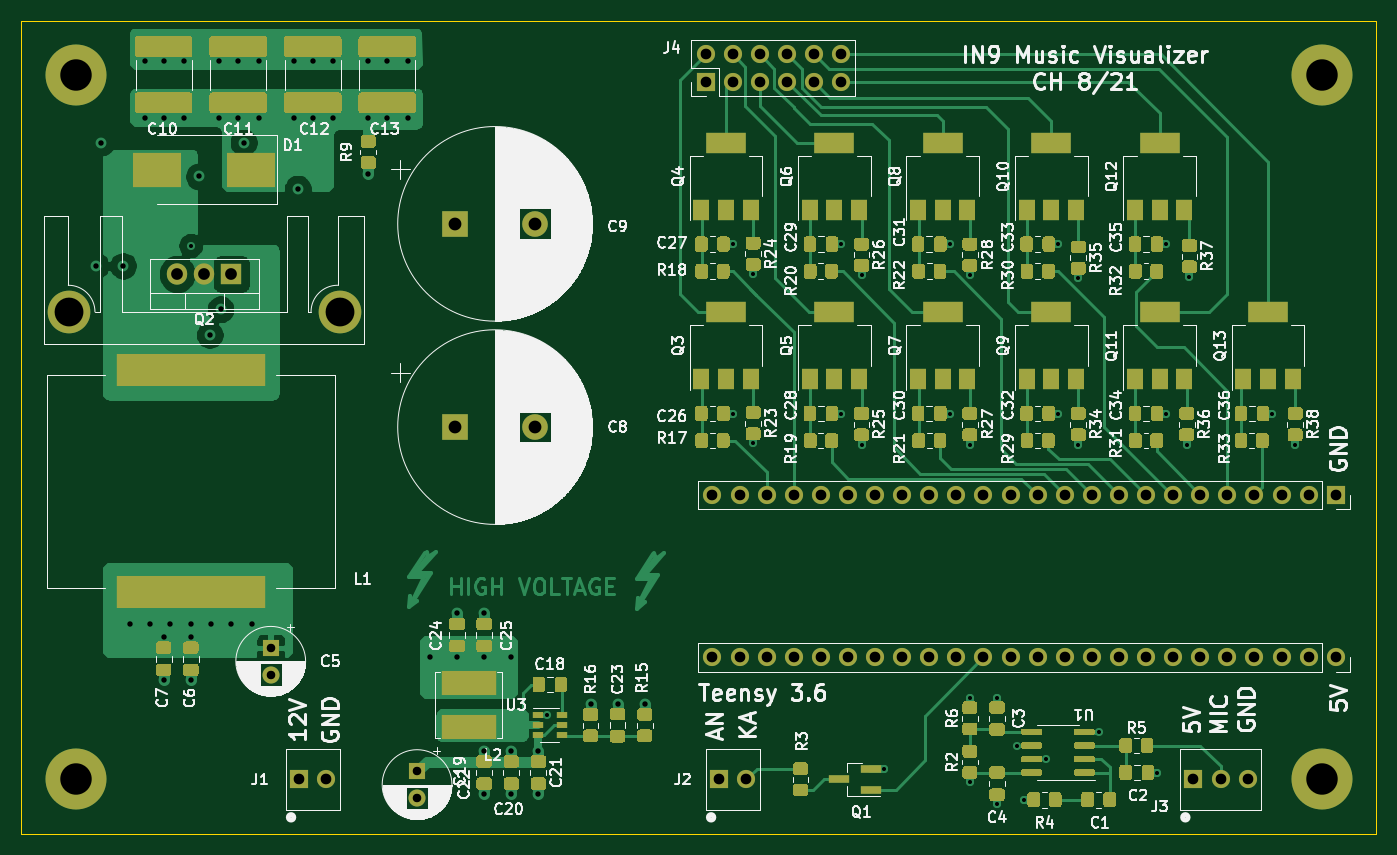
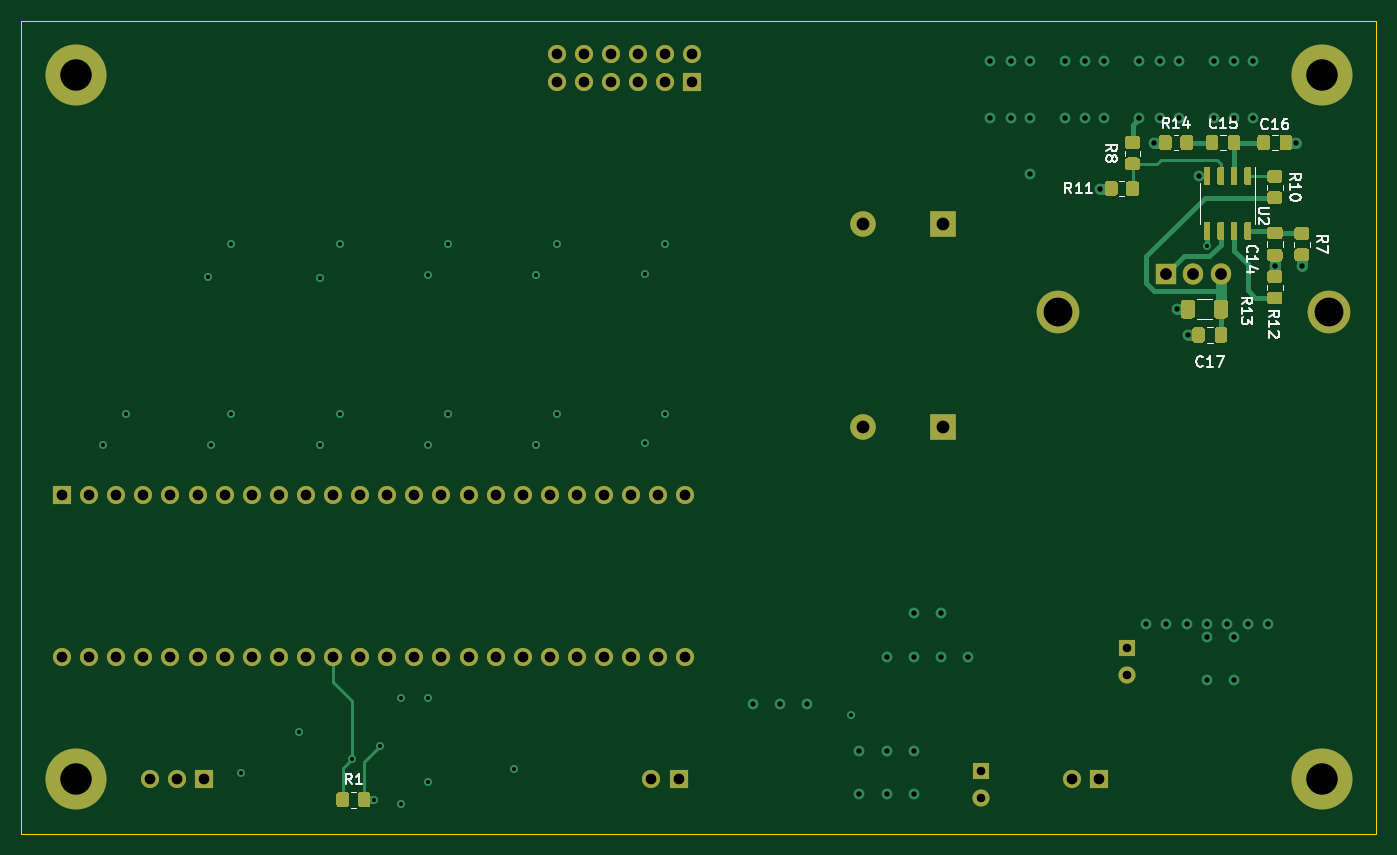
Circuit board: 13 layer files. Board 127.0 x 76.2 mm.
- bottom_copper: In9 Music Visualizer RevC-B_Cu.gbr (26967 bytes)
- bottom_mask: In9 Music Visualizer RevC-B_Mask.gbr (15047 bytes)
- paste: In9 Music Visualizer RevC-B_Paste.gbr (12079 bytes)
- bottom_silk: In9 Music Visualizer RevC-B_SilkS.gbr (12279 bytes)
- outline: In9 Music Visualizer RevC-Edge_Cuts.gbr (732 bytes)
- top_copper: In9 Music Visualizer RevC-F_Cu.gbr (116733 bytes)
- top_mask: In9 Music Visualizer RevC-F_Mask.gbr (51932 bytes)
- paste: In9 Music Visualizer RevC-F_Paste.gbr (48964 bytes)
- top_silk: In9 Music Visualizer RevC-F_SilkS.gbr (154746 bytes)
- inner_copper: In9 Music Visualizer RevC-In1_Cu.gbr (187243 bytes)
- inner_copper: In9 Music Visualizer RevC-In2_Cu.gbr (154135 bytes)
- drill: In9 Music Visualizer RevC-NPTH.drl (282 bytes)
- drill: In9 Music Visualizer RevC-PTH.drl (2824 bytes)

=== bottom_copper: In9 Music Visualizer RevC-B_Cu.gbr (26967 bytes, source omitted) ===
=== bottom_mask: In9 Music Visualizer RevC-B_Mask.gbr (15047 bytes, source omitted) ===
=== paste: In9 Music Visualizer RevC-B_Paste.gbr (12079 bytes, source omitted) ===
=== bottom_silk: In9 Music Visualizer RevC-B_SilkS.gbr (12279 bytes, source omitted) ===
=== outline: In9 Music Visualizer RevC-Edge_Cuts.gbr ===
%TF.GenerationSoftware,KiCad,Pcbnew,(5.1.9)-1*%
%TF.CreationDate,2021-10-04T18:28:26-04:00*%
%TF.ProjectId,In9 Music Visualizer RevC,496e3920-4d75-4736-9963-205669737561,rev?*%
%TF.SameCoordinates,Original*%
%TF.FileFunction,Profile,NP*%
%FSLAX46Y46*%
G04 Gerber Fmt 4.6, Leading zero omitted, Abs format (unit mm)*
G04 Created by KiCad (PCBNEW (5.1.9)-1) date 2021-10-04 18:28:26*
%MOMM*%
%LPD*%
G01*
G04 APERTURE LIST*
%TA.AperFunction,Profile*%
%ADD10C,0.050000*%
%TD*%
G04 APERTURE END LIST*
D10*
X177800000Y-127000000D02*
X177800000Y-50800000D01*
X50800000Y-50800000D02*
X177800000Y-50800000D01*
X50800000Y-127000000D02*
X177800000Y-127000000D01*
X50800000Y-127000000D02*
X50800000Y-50800000D01*
M02*

=== top_copper: In9 Music Visualizer RevC-F_Cu.gbr (116733 bytes, source omitted) ===
=== top_mask: In9 Music Visualizer RevC-F_Mask.gbr (51932 bytes, source omitted) ===
=== paste: In9 Music Visualizer RevC-F_Paste.gbr (48964 bytes, source omitted) ===
=== top_silk: In9 Music Visualizer RevC-F_SilkS.gbr (154746 bytes, source omitted) ===
=== inner_copper: In9 Music Visualizer RevC-In1_Cu.gbr (187243 bytes, source omitted) ===
=== inner_copper: In9 Music Visualizer RevC-In2_Cu.gbr (154135 bytes, source omitted) ===
=== drill: In9 Music Visualizer RevC-NPTH.drl ===
M48
; DRILL file {KiCad (5.1.9)-1} date 10/04/21 18:28:27
; FORMAT={-:-/ absolute / inch / decimal}
; #@! TF.CreationDate,2021-10-04T18:28:27-04:00
; #@! TF.GenerationSoftware,Kicad,Pcbnew,(5.1.9)-1
; #@! TF.FileFunction,NonPlated,1,4,NPTH
FMAT,2
INCH
%
G90
G05
T0
M30

=== drill: In9 Music Visualizer RevC-PTH.drl ===
M48
; DRILL file {KiCad (5.1.9)-1} date 10/04/21 18:28:27
; FORMAT={-:-/ absolute / inch / decimal}
; #@! TF.CreationDate,2021-10-04T18:28:27-04:00
; #@! TF.GenerationSoftware,Kicad,Pcbnew,(5.1.9)-1
; #@! TF.FileFunction,Plated,1,4,PTH
FMAT,2
INCH
T1C0.0150
T2C0.0200
T3C0.0315
T4C0.0394
T5C0.0433
T6C0.0472
T7C0.1063
T8C0.1160
%
G90
G05
T1
X2.625Y-2.83
X3.94Y-4.5625
X4.625Y-2.825
X4.625Y-3.45
X4.7Y-2.935
X4.7Y-3.56
X5.025Y-2.825
X5.025Y-3.45
X5.1Y-2.94
X5.1Y-3.565
X5.1825Y-4.7625
X5.425Y-2.825
X5.425Y-3.45
X5.5Y-2.94
X5.5Y-3.565
X5.5Y-4.5
X5.5Y-4.81
X5.6Y-4.5
X5.6Y-4.89
X5.675Y-4.675
X5.7Y-4.875
X5.78Y-4.725
X5.825Y-2.825
X5.825Y-3.45
X5.9Y-2.95
X5.9Y-3.565
X5.975Y-4.625
X6.19Y-4.775
X6.225Y-2.825
X6.225Y-3.45
X6.3Y-3.565
X6.31Y-2.945
X6.615Y-3.45
X6.7Y-3.565
T2
X2.275Y-2.905
X2.295Y-2.45
X2.375Y-2.905
X2.4Y-4.225
X2.455Y-2.15
X2.455Y-2.36
X2.475Y-4.225
X2.525Y-2.15
X2.525Y-2.36
X2.525Y-4.275
X2.525Y-4.435
X2.55Y-4.225
X2.6Y-2.15
X2.6Y-2.36
X2.625Y-4.225
X2.625Y-4.275
X2.625Y-4.435
X2.655Y-2.575
X2.695Y-3.16
X2.7Y-4.225
X2.73Y-2.15
X2.73Y-2.36
X2.735Y-3.065
X2.775Y-4.225
X2.8Y-2.15
X2.8Y-2.36
X2.82Y-2.45
X2.85Y-4.225
X2.875Y-2.15
X2.875Y-2.36
X3.005Y-2.15
X3.005Y-2.36
X3.02Y-2.62
X3.075Y-2.15
X3.075Y-2.36
X3.15Y-2.15
X3.15Y-2.36
X3.28Y-2.15
X3.28Y-2.36
X3.28Y-2.565
X3.35Y-2.15
X3.35Y-2.36
X3.425Y-2.15
X3.425Y-2.36
X3.5075Y-4.3475
X3.6075Y-4.1875
X3.6075Y-4.3475
X3.7075Y-4.1875
X3.7075Y-4.3475
X3.7075Y-4.695
X3.7075Y-4.855
X3.8075Y-4.3475
X3.8075Y-4.695
X3.8075Y-4.855
X3.9075Y-4.695
X3.9075Y-4.855
X4.1Y-4.52
X4.2Y-4.52
X4.3Y-4.52
T3
X2.92Y-4.315
X2.92Y-4.4134
X3.46Y-4.77
X3.46Y-4.8684
T4
X3.025Y-4.8
X3.125Y-4.8
X4.525Y-2.125
X4.525Y-2.225
X4.55Y-3.75
X4.55Y-4.35
X4.575Y-4.8
X4.625Y-2.125
X4.625Y-2.225
X4.65Y-3.75
X4.65Y-4.35
X4.675Y-4.8
X4.725Y-2.125
X4.725Y-2.225
X4.75Y-3.75
X4.75Y-4.35
X4.825Y-2.125
X4.825Y-2.225
X4.85Y-3.75
X4.85Y-4.35
X4.925Y-2.125
X4.925Y-2.225
X4.95Y-3.75
X4.95Y-4.35
X5.025Y-2.125
X5.025Y-2.225
X5.05Y-3.75
X5.05Y-4.35
X5.15Y-3.75
X5.15Y-4.35
X5.25Y-3.75
X5.25Y-4.35
X5.35Y-3.75
X5.35Y-4.35
X5.45Y-3.75
X5.45Y-4.35
X5.55Y-3.75
X5.55Y-4.35
X5.65Y-3.75
X5.65Y-4.35
X5.75Y-3.75
X5.75Y-4.35
X5.85Y-3.75
X5.85Y-4.35
X5.95Y-3.75
X5.95Y-4.35
X6.05Y-3.75
X6.05Y-4.35
X6.15Y-3.75
X6.15Y-4.35
X6.25Y-3.75
X6.25Y-4.35
X6.325Y-4.8
X6.35Y-3.75
X6.35Y-4.35
X6.425Y-4.8
X6.45Y-3.75
X6.45Y-4.35
X6.525Y-4.8
X6.55Y-3.75
X6.55Y-4.35
X6.65Y-3.75
X6.65Y-4.35
X6.75Y-3.75
X6.75Y-4.35
X6.85Y-3.75
X6.85Y-4.35
T5
X2.575Y-2.935
X2.675Y-2.935
X2.775Y-2.935
T6
X3.6Y-2.75
X3.6Y-3.5
X3.8953Y-2.75
X3.8953Y-3.5
T7
X2.175Y-3.075
X3.175Y-3.075
T8
X2.2Y-2.2
X2.2Y-4.8
X6.8Y-2.2
X6.8Y-4.8
T0
M30

